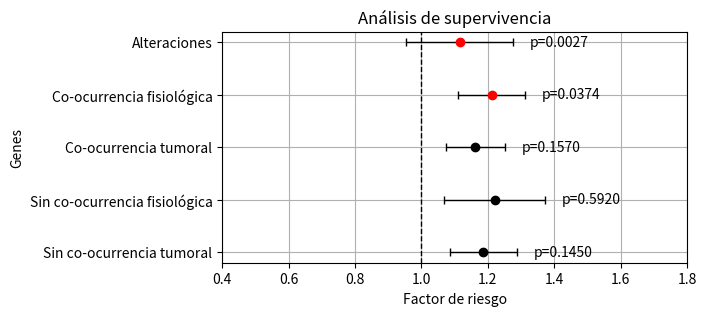

Python code for this plot:
################################################################
## Gráfico de análisis de supervivencia con datos multiómicos ##
################################################################

import matplotlib.pyplot as plt
import pandas as pd

# Datos multiómicos
data = {
    'Gene': ['Sin co-ocurrencia tumoral', 'Sin co-ocurrencia fisiológica', 'Co-ocurrencia tumoral',
             'Co-ocurrencia fisiológica', 'Alteraciones'],
    'HR': [1.186, 1.22, 1.162, 1.211, 1.115],
    'Error': [0.101, 0.151, 0.089, 0.1, 0.162],
    'p': [0.145, 0.592, 0.157, 0.0374, 0.002703]
}

# Crear DataFrame
df = pd.DataFrame(data)

# Gráfica
plt.figure(figsize=(6, 3))

# Graficar los puntos con barras de error
for i, row in df.iterrows():
    # Establecer color en rojo si el valor p < 0.05, de lo contrario negro
    point_color = 'red' if row['p'] < 0.05 else 'black'

    plt.errorbar(row['HR'], i, xerr=row['Error'], fmt='o', color=point_color,
                 ecolor='black', elinewidth=1, capsize=3)  # Barras de error en negro y más delgadas

    # Agregar valores p a la derecha
    plt.text(row['HR'] + row['Error'] + 0.05, i, f"p={row['p']:.4f}", va='center')

# Dibujar una línea vertical discontinua en X=1
plt.axvline(x=1, color='black', linestyle='dashed', linewidth=1)

# Etiquetas y título
plt.title("Análisis de supervivencia")
plt.xlabel("Factor de riesgo")
plt.ylabel("Genes")

# Establecer límites del eje X
plt.xlim(0.4, 1.8)

# Establecer las marcas del eje Y con los nombres ordenados de los genes
plt.yticks(range(len(df)), df['Gene'])

plt.grid(True)
plt.show()
